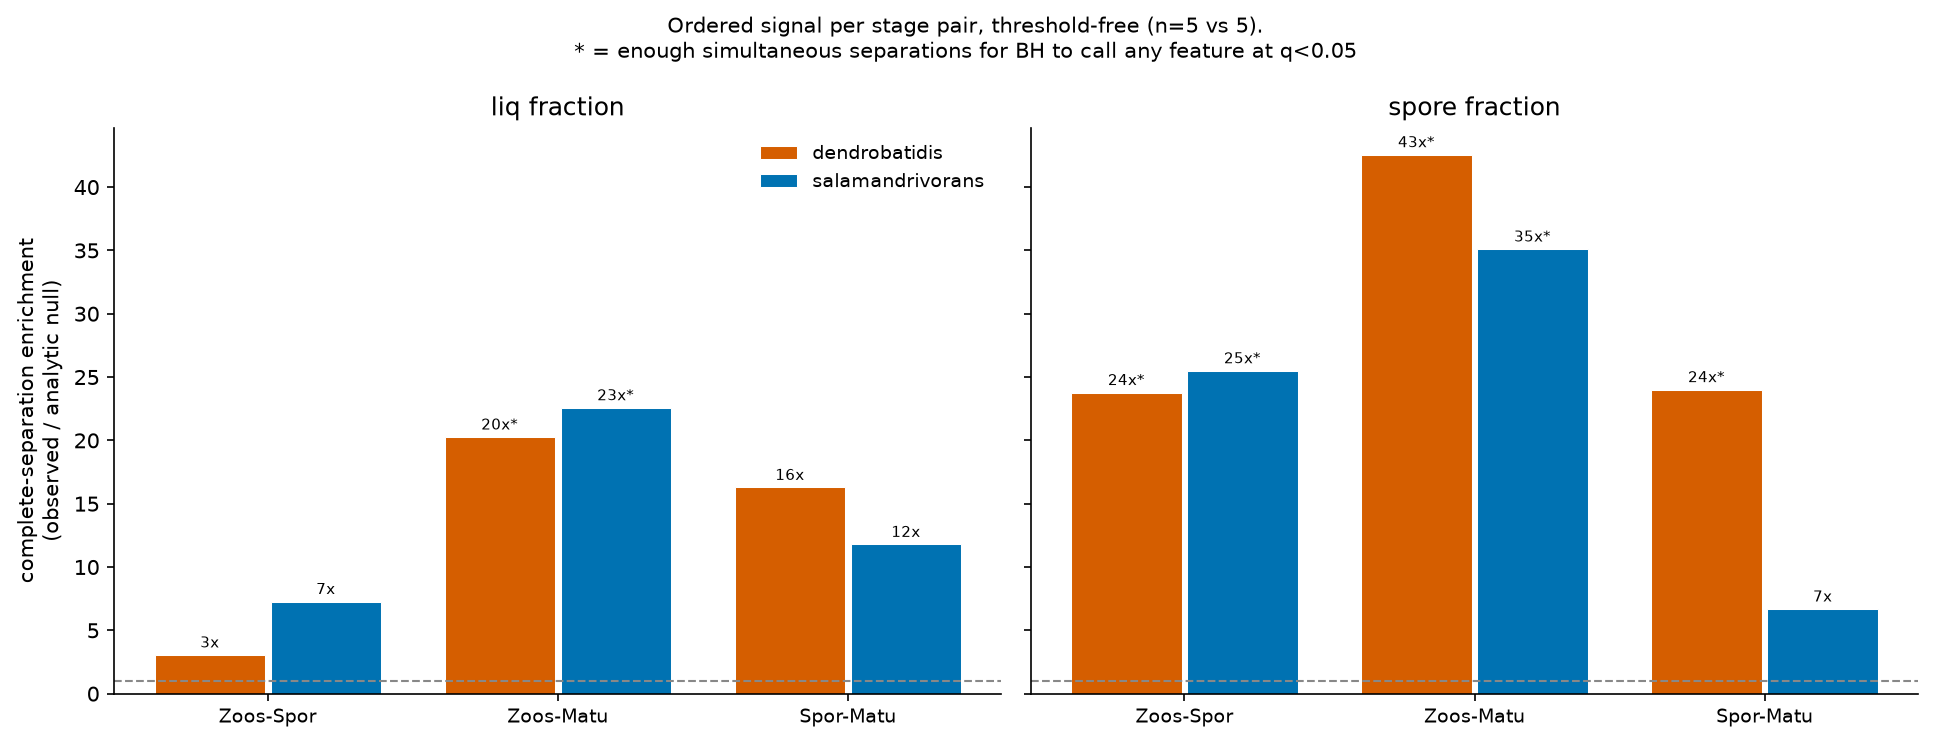

Source data for this figure (header and first rows):
species	matrix	stage_a	stage_b	n_a	n_b	n_tested	min_attainable_p	k_needed_for_BH_q05	complete_separations	expected_by_chance	enrichment	binom_p	bh_can_call_any
dendrobatidis	liq	Zoospore	Sporangium	5	5	17113	0.007937	2717	414	135.8	3.05	7.75318870146234e-83	False
dendrobatidis	liq	Zoospore	Mature	5	5	17400	0.007937	2762	2798	138.1	20.26	0.0	True
dendrobatidis	liq	Sporangium	Mature	5	5	17266	0.007937	2741	2231	137.0	16.28	0.0	False
dendrobatidis	spore	Zoospore	Sporangium	5	5	12014	0.007937	1907	2266	95.3	23.77	0.0	True
dendrobatidis	spore	Zoospore	Mature	5	5	12026	0.007937	1909	4061	95.4	42.55	0.0	True
dendrobatidis	spore	Sporangium	Mature	5	5	13558	0.007937	2153	2583	107.6	24.0	0.0	True
salamandrivorans	liq	Zoospore	Sporangium	5	5	19380	0.007937	3077	1118	153.8	7.27	0.0	False
salamandrivorans	liq	Zoospore	Mature	5	5	19792	0.007937	3142	3546	157.1	22.57	0.0	True
salamandrivorans	liq	Sporangium	Mature	5	5	19335	0.007937	3070	1807	153.5	11.78	0.0	False
salamandrivorans	spore	Zoospore	Sporangium	5	5	12630	0.007937	2005	2555	100.2	25.49	0.0	True
salamandrivorans	spore	Zoospore	Mature	5	5	13093	0.007937	2079	3647	103.9	35.1	0.0	True
salamandrivorans	spore	Sporangium	Mature	5	5	13478	0.007937	2140	715	107.0	6.68	0.0	False
